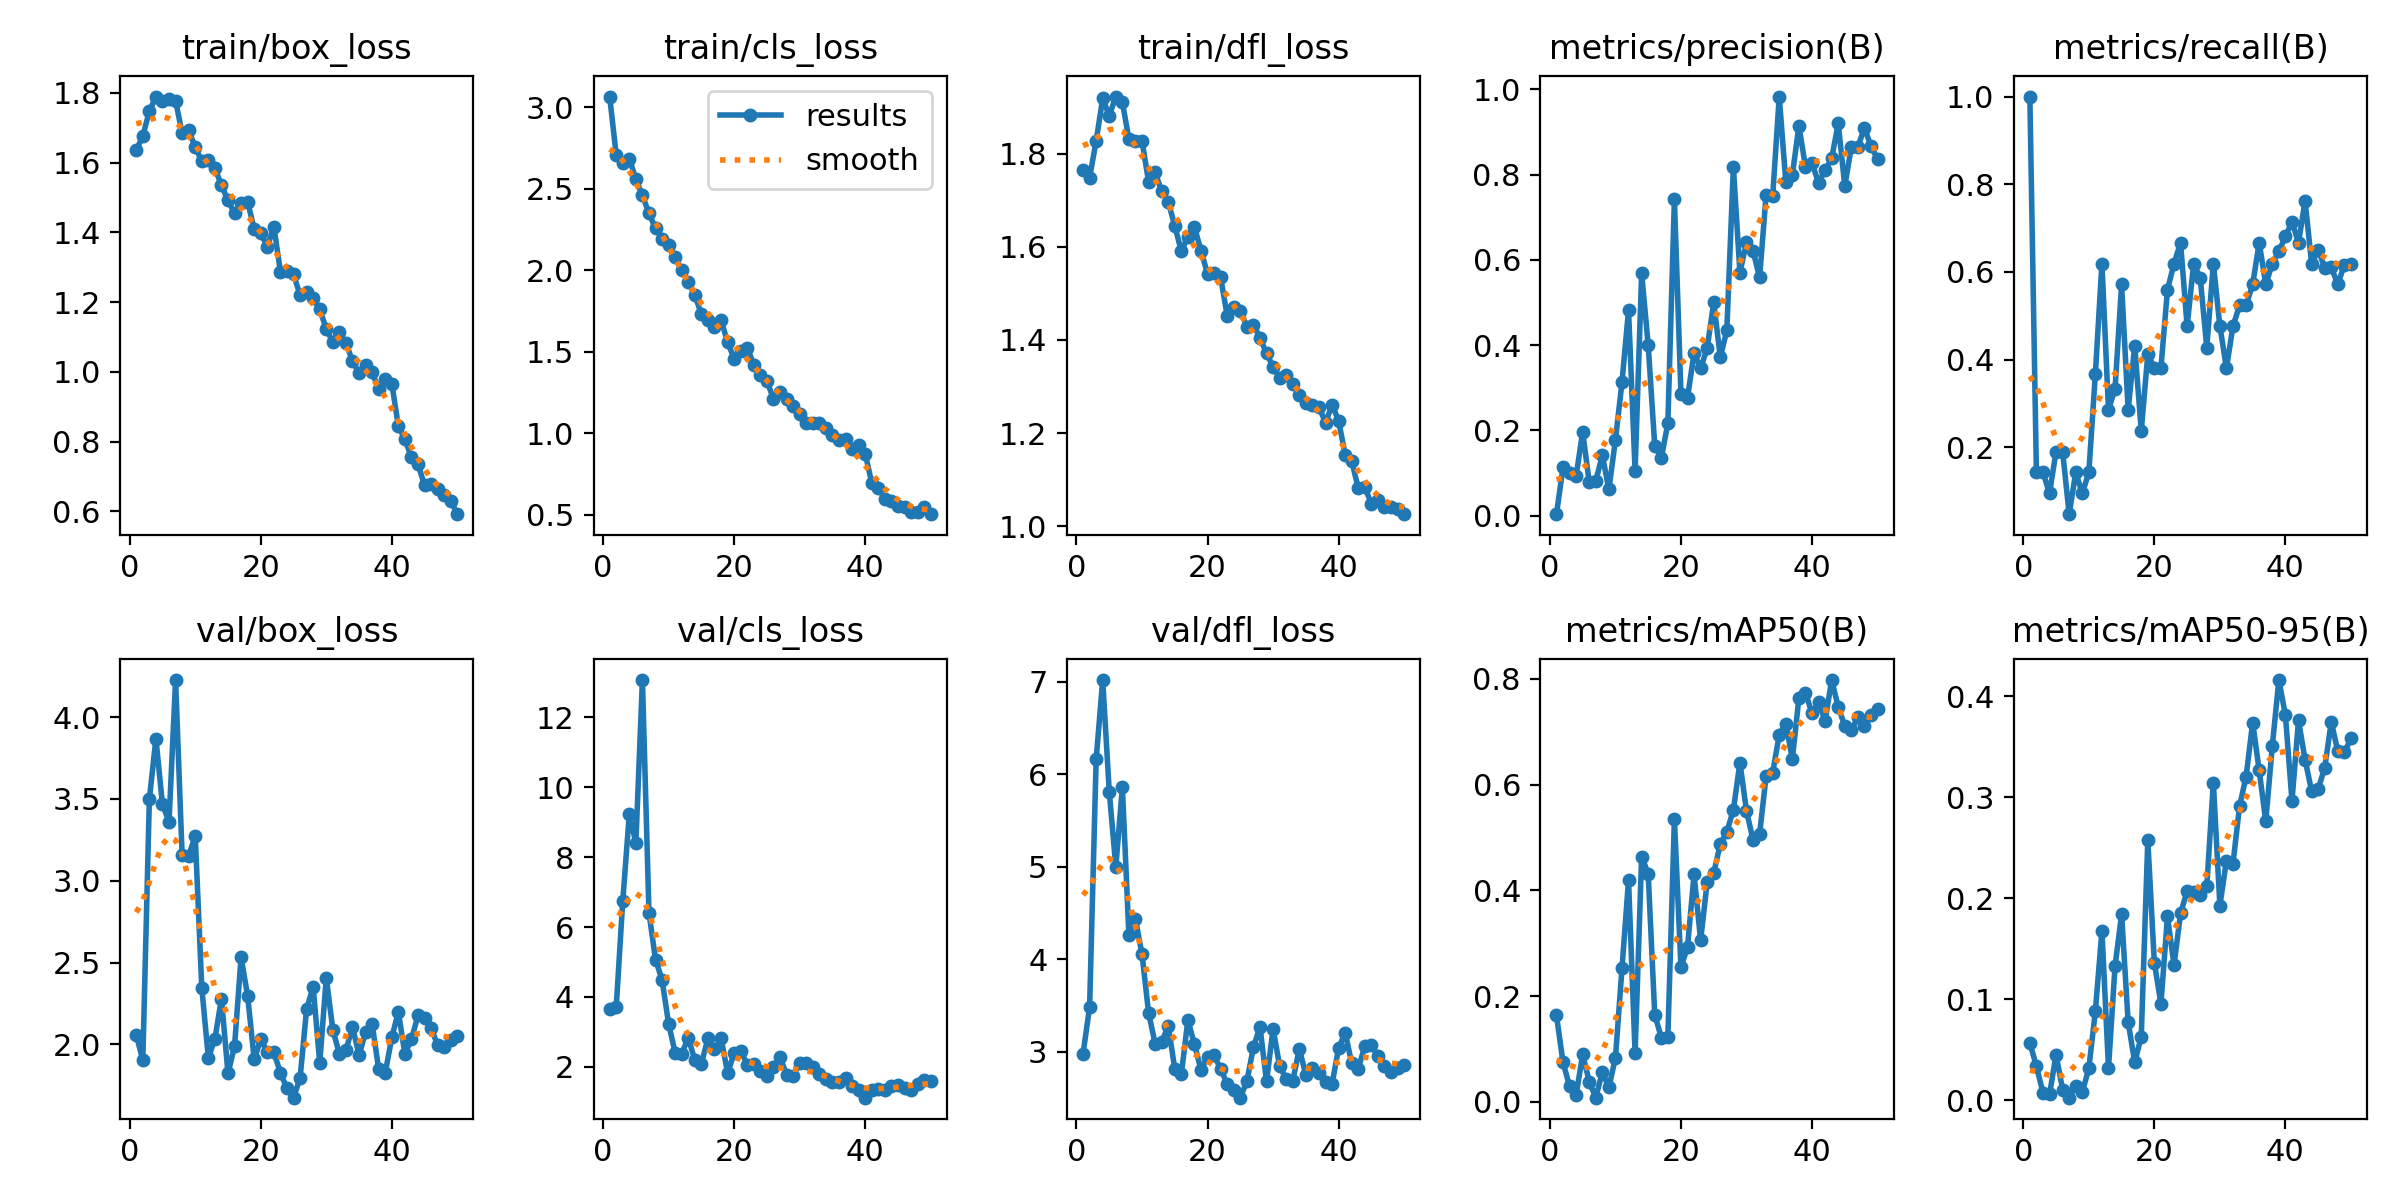

The file beside this chart, header and first rows:
epoch, time, train/box_loss, train/cls_loss, train/dfl_loss, metrics/precision(B), metrics/recall(B), metrics/mAP50(B), metrics/mAP50-95(B), val/box_loss, val/cls_loss, val/dfl_loss, lr/pg0, lr/pg1, lr/pg2
1, 81.86, 1.635, 3.066, 1.765, 0.0035, 1, 0.1635, 0.05679, 2.058, 3.654, 2.977, 0.00052, 0.00052, 0.00052
2, 156.8, 1.677, 2.709, 1.748, 0.1131, 0.1429, 0.07521, 0.0336, 1.902, 3.702, 3.482, 0.001039, 0.001039, 0.001039
3, 230.9, 1.747, 2.661, 1.827, 0.1011, 0.1429, 0.02942, 0.00749, 3.497, 6.743, 6.164, 0.001537, 0.001537, 0.001537
4, 315.4, 1.789, 2.686, 1.918, 0.09297, 0.09524, 0.01263, 0.00571, 3.868, 9.231, 7.021, 0.001881, 0.001881, 0.001881
5, 399.8, 1.777, 2.559, 1.881, 0.1965, 0.1905, 0.08968, 0.04478, 3.467, 8.411, 5.812, 0.001842, 0.001842, 0.001842
6, 488.4, 1.781, 2.46, 1.922, 0.07892, 0.1905, 0.03843, 0.01052, 3.36, 13.07, 5.001, 0.001802, 0.001802, 0.001802
7, 569.2, 1.778, 2.349, 1.91, 0.0812, 0.04762, 0.008, 0.00246, 4.227, 6.408, 5.86, 0.001762, 0.001762, 0.001762
8, 656.6, 1.684, 2.258, 1.831, 0.1415, 0.1429, 0.05635, 0.01397, 3.156, 5.072, 4.258, 0.001723, 0.001723, 0.001723
9, 734.6, 1.692, 2.194, 1.827, 0.06184, 0.09524, 0.02736, 0.00796, 3.153, 4.485, 4.431, 0.001683, 0.001683, 0.001683
10, 810.2, 1.644, 2.153, 1.828, 0.1774, 0.1429, 0.08324, 0.03143, 3.273, 3.229, 4.054, 0.001644, 0.001644, 0.001644
11, 886.1, 1.604, 2.08, 1.74, 0.3125, 0.3684, 0.2522, 0.08823, 2.347, 2.399, 3.42, 0.001604, 0.001604, 0.001604
12, 962.4, 1.608, 2, 1.76, 0.4822, 0.619, 0.4192, 0.1676, 1.917, 2.38, 3.086, 0.001564, 0.001564, 0.001564
13, 1038, 1.584, 1.928, 1.719, 0.1051, 0.2857, 0.09153, 0.0319, 2.032, 2.828, 3.107, 0.001525, 0.001525, 0.001525
14, 1127, 1.535, 1.848, 1.697, 0.5686, 0.3333, 0.4638, 0.1325, 2.279, 2.193, 3.275, 0.001485, 0.001485, 0.001485
15, 1220, 1.492, 1.731, 1.645, 0.4005, 0.5714, 0.4315, 0.1841, 1.822, 2.087, 2.815, 0.001446, 0.001446, 0.001446
16, 1314, 1.454, 1.696, 1.59, 0.1641, 0.2857, 0.1651, 0.07742, 1.989, 2.818, 2.757, 0.001406, 0.001406, 0.001406
17, 1412, 1.485, 1.654, 1.622, 0.1351, 0.4313, 0.1216, 0.03749, 2.533, 2.502, 3.343, 0.001366, 0.001366, 0.001366
18, 1513, 1.487, 1.695, 1.642, 0.2163, 0.2381, 0.1226, 0.06289, 2.295, 2.827, 3.078, 0.001327, 0.001327, 0.001327
19, 1598, 1.409, 1.559, 1.591, 0.7422, 0.4122, 0.534, 0.2573, 1.908, 1.821, 2.803, 0.001287, 0.001287, 0.001287
20, 1681, 1.397, 1.457, 1.542, 0.2848, 0.381, 0.2544, 0.1361, 2.03, 2.394, 2.942, 0.001248, 0.001248, 0.001248
21, 1770, 1.359, 1.504, 1.543, 0.2764, 0.381, 0.2927, 0.09542, 1.952, 2.466, 2.962, 0.001208, 0.001208, 0.001208
22, 1861, 1.416, 1.525, 1.534, 0.3818, 0.559, 0.4301, 0.1819, 1.95, 2.061, 2.809, 0.001168, 0.001168, 0.001168
23, 1956, 1.287, 1.422, 1.452, 0.3454, 0.619, 0.3055, 0.1336, 1.826, 2.068, 2.651, 0.001129, 0.001129, 0.001129
24, 2049, 1.289, 1.359, 1.47, 0.3932, 0.6667, 0.4153, 0.1849, 1.731, 1.886, 2.585, 0.001089, 0.001089, 0.001089
25, 2139, 1.279, 1.321, 1.463, 0.5002, 0.4762, 0.4327, 0.207, 1.674, 1.727, 2.502, 0.00105, 0.00105, 0.00105
26, 2229, 1.22, 1.211, 1.429, 0.3717, 0.619, 0.4874, 0.2057, 1.794, 1.997, 2.681, 0.00101, 0.00101, 0.00101
27, 2319, 1.229, 1.254, 1.433, 0.4349, 0.5866, 0.5105, 0.2034, 2.217, 2.278, 3.048, 0.0009704, 0.0009704, 0.0009704
28, 2412, 1.212, 1.213, 1.405, 0.8178, 0.4275, 0.5519, 0.2116, 2.351, 1.774, 3.268, 0.0009308, 0.0009308, 0.0009308
29, 2500, 1.179, 1.168, 1.371, 0.57, 0.619, 0.6413, 0.3144, 1.887, 1.74, 2.678, 0.0008912, 0.0008912, 0.0008912
30, 2591, 1.123, 1.117, 1.343, 0.6419, 0.4762, 0.5501, 0.1926, 2.407, 2.104, 3.248, 0.0008516, 0.0008516, 0.0008516
31, 2681, 1.085, 1.061, 1.318, 0.6213, 0.381, 0.4952, 0.2372, 2.088, 2.114, 2.843, 0.000812, 0.000812, 0.000812
32, 2769, 1.114, 1.061, 1.325, 0.5588, 0.4762, 0.5063, 0.2342, 1.941, 1.987, 2.701, 0.0007724, 0.0007724, 0.0007724
33, 2857, 1.082, 1.062, 1.306, 0.7535, 0.5238, 0.6164, 0.2911, 1.965, 1.785, 2.682, 0.0007328, 0.0007328, 0.0007328
34, 2944, 1.031, 1.032, 1.281, 0.7503, 0.5238, 0.6226, 0.3203, 2.107, 1.658, 3.031, 0.0006932, 0.0006932, 0.0006932
35, 3032, 0.997, 0.9922, 1.265, 0.9833, 0.5714, 0.6941, 0.3737, 1.934, 1.573, 2.747, 0.0006536, 0.0006536, 0.0006536
36, 3119, 1.02, 0.9604, 1.261, 0.7827, 0.6667, 0.715, 0.3264, 2.074, 1.554, 2.823, 0.000614, 0.000614, 0.000614
37, 3205, 0.9994, 0.9633, 1.257, 0.7994, 0.5714, 0.6484, 0.2761, 2.123, 1.691, 2.772, 0.0005744, 0.0005744, 0.0005744
38, 3291, 0.9494, 0.9023, 1.222, 0.9141, 0.619, 0.7639, 0.3507, 1.847, 1.448, 2.676, 0.0005348, 0.0005348, 0.0005348
39, 3377, 0.9804, 0.9255, 1.261, 0.8189, 0.6467, 0.7733, 0.4159, 1.826, 1.328, 2.651, 0.0004952, 0.0004952, 0.0004952
40, 3464, 0.9665, 0.8759, 1.227, 0.8265, 0.6808, 0.7349, 0.381, 2.044, 1.117, 3.038, 0.0004556, 0.0004556, 0.0004556
41, 3553, 0.8435, 0.6938, 1.154, 0.7815, 0.7143, 0.7555, 0.2962, 2.198, 1.326, 3.206, 0.000416, 0.000416, 0.000416
42, 3638, 0.8071, 0.6659, 1.14, 0.8106, 0.6667, 0.7209, 0.376, 1.94, 1.365, 2.873, 0.0003764, 0.0003764, 0.0003764
43, 3724, 0.7548, 0.5951, 1.082, 0.8381, 0.7619, 0.7975, 0.337, 2.033, 1.331, 2.815, 0.0003368, 0.0003368, 0.0003368
44, 3811, 0.7344, 0.5868, 1.084, 0.9206, 0.619, 0.7467, 0.3059, 2.177, 1.462, 3.061, 0.0002972, 0.0002972, 0.0002972
45, 3897, 0.675, 0.555, 1.049, 0.7732, 0.6499, 0.7108, 0.3082, 2.163, 1.494, 3.071, 0.0002576, 0.0002576, 0.0002576
46, 3982, 0.6792, 0.5502, 1.056, 0.8648, 0.6098, 0.7026, 0.329, 2.1, 1.386, 2.955, 0.000218, 0.000218, 0.000218
47, 4068, 0.6642, 0.5194, 1.041, 0.865, 0.6105, 0.727, 0.3746, 1.993, 1.327, 2.846, 0.0001784, 0.0001784, 0.0001784
48, 4154, 0.6477, 0.5162, 1.042, 0.9102, 0.5714, 0.711, 0.3452, 1.985, 1.516, 2.778, 0.0001388, 0.0001388, 0.0001388
49, 4240, 0.6306, 0.5501, 1.037, 0.8662, 0.617, 0.7312, 0.3442, 2.029, 1.626, 2.825, 9.92e-05, 9.92e-05, 9.92e-05
50, 4326, 0.5918, 0.5036, 1.026, 0.837, 0.619, 0.7424, 0.3582, 2.052, 1.585, 2.852, 5.96e-05, 5.96e-05, 5.96e-05
